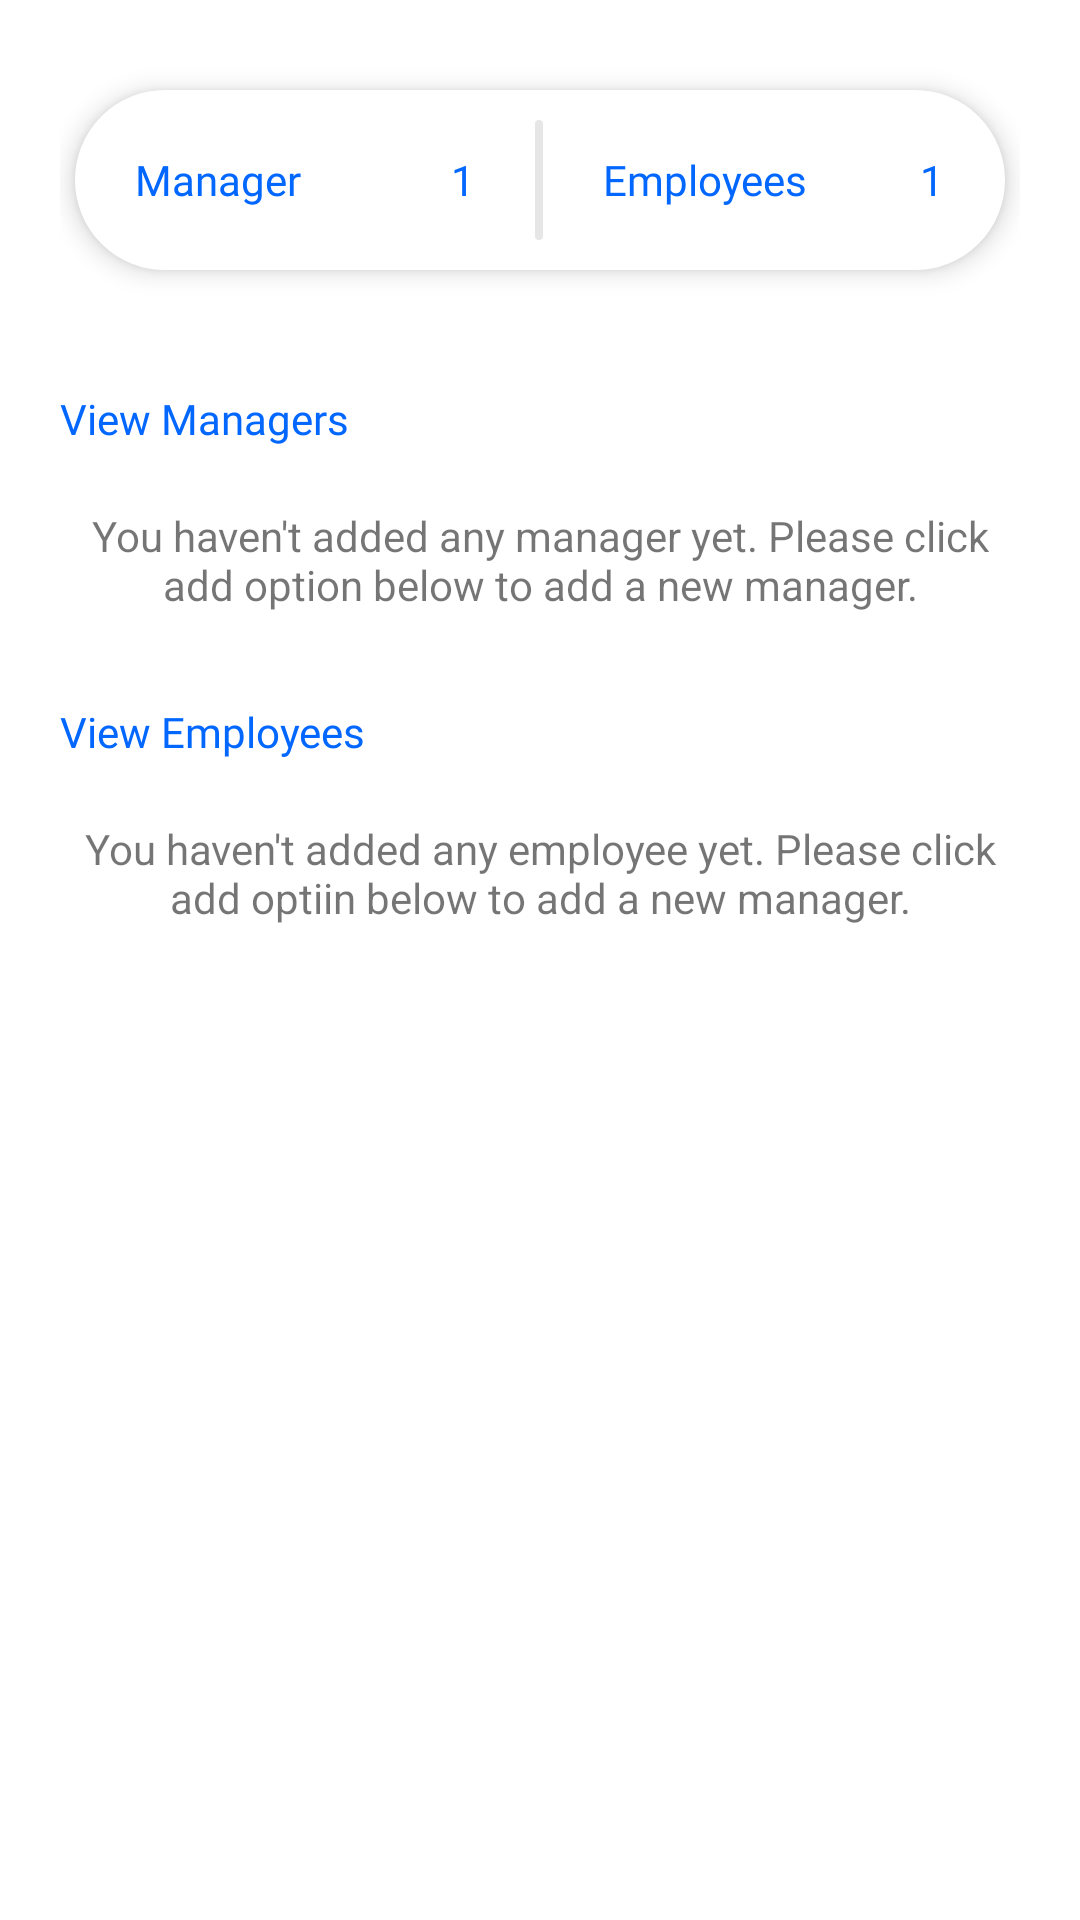

The Android layout XML behind this screen, and the referenced resources:
<!-- AndroidManifest.xml: application theme Theme.WeTrack -->
<!-- res/layout/fragment_workers.xml -->
<?xml version="1.0" encoding="utf-8"?>
<androidx.core.widget.NestedScrollView
    xmlns:android="http://schemas.android.com/apk/res/android"
    xmlns:app="http://schemas.android.com/apk/res-auto"
    xmlns:tools="http://schemas.android.com/tools"
    android:layout_width="match_parent"
    android:layout_height="match_parent"
    android:id="@+id/workersfrag_mainlay"
    tools:context=".Fragments.WorkersFragment">

    <LinearLayout
        android:layout_width="match_parent"
        android:layout_height="match_parent"
        android:orientation="vertical"
        android:padding="20dp">

        <LinearLayout
            android:layout_width="match_parent"
            android:layout_height="wrap_content"
            android:layout_gravity="center"
            android:layout_marginVertical="10dp"
            android:layout_marginHorizontal="5dp"
            android:layout_marginTop="10dp"
            android:background="@drawable/circle_stroke"
            android:backgroundTint="@color/white"
            android:elevation="5dp"
            android:gravity="center"
            android:orientation="horizontal"
            android:padding="10dp">

            <RelativeLayout
                android:layout_width="0dp"
                android:layout_height="wrap_content"
                android:layout_weight="2.475">

                <TextView
                    android:id="@+id/workerfrag_manager_count"
                    android:layout_width="wrap_content"
                    android:layout_height="wrap_content"
                    android:layout_alignParentEnd="true"
                    android:layout_marginEnd="10dp"
                    android:fontFamily="@font/poppins_semibold"
                    android:text="1"
                    android:textColor="@color/v_maincolor" />

                <TextView
                    android:layout_width="match_parent"
                    android:layout_height="wrap_content"
                    android:layout_toStartOf="@+id/workerfrag_manager_count"
                    android:fontFamily="@font/poppins_semibold"
                    android:paddingHorizontal="10dp"
                    android:text="Manager"
                    android:textColor="@color/v_maincolor" />
            </RelativeLayout>

            <View
                android:layout_width="0dp"
                android:layout_height="40dp"
                android:layout_marginHorizontal="10dp"
                android:layout_weight="0.05"
                android:background="@drawable/curve_border"
                android:backgroundTint="#E6E6E6" />

            <RelativeLayout
                android:layout_width="0dp"
                android:layout_height="wrap_content"
                android:layout_weight="2.475">

                <TextView
                    android:layout_width="match_parent"
                    android:layout_height="wrap_content"
                    android:layout_toStartOf="@+id/workerfrag_employee_count"
                    android:fontFamily="@font/poppins_semibold"
                    android:paddingHorizontal="10dp"
                    android:text="Employees"
                    android:textColor="@color/v_maincolor" />

                <TextView
                    android:id="@+id/workerfrag_employee_count"
                    android:layout_width="wrap_content"
                    android:layout_height="wrap_content"
                    android:layout_alignParentEnd="true"
                    android:layout_marginEnd="10dp"
                    android:fontFamily="@font/poppins_semibold"
                    android:text="1"
                    android:textColor="@color/v_maincolor" />

            </RelativeLayout>

        </LinearLayout>

        <LinearLayout
            android:layout_width="match_parent"
            android:layout_height="wrap_content"
            android:layout_marginTop="20dp"
            android:orientation="vertical">

            <TextView
                android:layout_width="wrap_content"
                android:layout_height="wrap_content"
                android:layout_marginTop="10dp"
                android:fontFamily="@font/poppins_semibold"
                android:text="View Managers"
                android:textColor="@color/v_maincolor" />

            <LinearLayout
                android:id="@+id/workerfrag_ml_lay"
                android:layout_width="match_parent"
                android:layout_height="wrap_content"
                android:layout_marginTop="10dp"
                android:orientation="vertical">

                <androidx.recyclerview.widget.RecyclerView
                    android:id="@+id/workerfrag_ml"
                    android:layout_width="match_parent"
                    android:layout_height="wrap_content"
                    tools:itemCount="5"
                    tools:listitem="@layout/workers_item" />

                <Button
                    android:id="@+id/workerfrag_ml_more"
                    android:layout_width="match_parent"
                    android:layout_height="wrap_content"
                    android:layout_gravity="center"
                    android:text="Add More"
                    android:visibility="gone"
                    android:textColor="@color/white"
                    android:textAllCaps="false" />

            </LinearLayout>

            <TextView
                android:id="@+id/workerfrag_addmanager"
                android:layout_width="match_parent"
                android:layout_height="wrap_content"
                android:layout_marginTop="10dp"
                android:drawablePadding="10dp"
                android:text="You haven't added any manager yet. Please click add option below to add a new manager."
                android:textAlignment="center"
                app:drawableBottomCompat="@drawable/ic_add_circle_outline"
                app:drawableTint="#345678" />

        </LinearLayout>

        <LinearLayout
            android:layout_width="match_parent"
            android:layout_height="wrap_content"
            android:layout_marginTop="20dp"
            android:orientation="vertical"
            android:layout_marginBottom="40dp">

            <TextView
                android:layout_width="wrap_content"
                android:layout_height="wrap_content"
                android:layout_marginTop="10dp"
                android:fontFamily="@font/poppins_semibold"
                android:text="View Employees"
                android:textColor="@color/v_maincolor" />

            <LinearLayout
                android:id="@+id/workerfrag_el_lay"
                android:layout_width="match_parent"
                android:layout_height="wrap_content"
                android:layout_marginTop="10dp"
                android:orientation="vertical">

                <androidx.recyclerview.widget.RecyclerView
                    android:id="@+id/workerfrag_el"
                    android:layout_width="match_parent"
                    android:layout_height="wrap_content"
                    tools:itemCount="5"
                    tools:listitem="@layout/workers_item"/>

                <Button
                    android:id="@+id/workerfrag_el_more"
                    android:layout_width="match_parent"
                    android:layout_height="wrap_content"
                    android:layout_gravity="center"
                    android:text="Add More"
                    android:visibility="gone"
                    android:textColor="@color/white"
                    android:textAllCaps="false" />

            </LinearLayout>

            <TextView
                android:id="@+id/workerfrag_addemployee"
                android:layout_width="match_parent"
                android:layout_height="wrap_content"
                android:layout_marginTop="10dp"
                android:drawablePadding="10dp"
                android:text="You haven't added any employee yet. Please click add optiin below to add a new manager."
                android:textAlignment="center"
                app:drawableBottomCompat="@drawable/ic_add_circle_outline"
                app:drawableTint="#345678" />

        </LinearLayout>

    </LinearLayout>

</androidx.core.widget.NestedScrollView>
<!-- res/layout/workers_item.xml (included above) -->
<?xml version="1.0" encoding="utf-8"?>
<RelativeLayout xmlns:android="http://schemas.android.com/apk/res/android"
    android:layout_width="match_parent"
    android:layout_height="wrap_content"
    android:id="@+id/workeritem_mainlay">

    <RelativeLayout
        android:id="@+id/workeritem_content"
        xmlns:app="http://schemas.android.com/apk/res-auto"
        android:layout_width="match_parent"
        android:layout_height="wrap_content"
        android:paddingHorizontal="5dp">

        <ImageView
            android:id="@+id/workeritem_img"
            android:layout_width="24dp"
            android:layout_height="24dp"
            android:layout_centerVertical="true"
            android:src="@drawable/ic_userprofile"
            app:tint="@color/v_maincolor" />

        <LinearLayout
            android:layout_width="match_parent"
            android:layout_height="wrap_content"
            android:layout_marginHorizontal="5dp"
            android:layout_toStartOf="@+id/workeritem_isverified"
            android:layout_toEndOf="@+id/workeritem_img"
            android:orientation="vertical"
            android:paddingVertical="10dp"
            android:paddingHorizontal="5dp">

            <TextView
                android:id="@+id/workeritem_wname"
                android:layout_width="match_parent"
                android:layout_height="wrap_content"
                android:fontFamily="@font/poppins"
                android:text="Worker Name"
                android:textColor="@color/v_maincolor" />

            <TextView
                android:id="@+id/workeritem_wcontactno"
                android:layout_width="match_parent"
                android:layout_height="wrap_content"
                android:text="8692074192"
                android:textSize="12sp" />

        </LinearLayout>

        <TextView
            android:id="@+id/workeritem_isverified"
            android:layout_width="wrap_content"
            android:layout_height="wrap_content"
            android:layout_centerVertical="true"
            android:layout_marginEnd="10dp"
            android:layout_toStartOf="@+id/workeritem_userdetails_btn"
            android:background="@drawable/mini_curve_border"
            android:paddingHorizontal="10dp"
            android:paddingVertical="4dp"
            android:textSize="12sp"
            android:textColor="@color/white" />



        <ImageView
            android:id="@+id/workeritem_userdetails_btn"
            android:layout_width="wrap_content"
            android:layout_height="wrap_content"
            android:layout_alignParentEnd="true"
            android:layout_centerVertical="true"
            android:src="@drawable/ic_arrow_right"
            app:tint="@color/v_maincolor" />

    </RelativeLayout>

    

</RelativeLayout>
<!-- resources referenced by this layout -->
<resources>
  <color name="v_maincolor">#0267FF</color>
  <color name="white">#FFFFFFFF</color>
  <!-- drawable circle_stroke (drawable) -->
  <?xml version="1.0" encoding="utf-8"?>
  <shape xmlns:android="http://schemas.android.com/apk/res/android">
      <stroke
          android:width="1dp"
          android:color="@color/v_maincolor" />
      <corners android:radius="100dp" />
      <solid android:color="@color/white"/>
  </shape>
  <!-- drawable curve_border (drawable) -->
  <?xml version="1.0" encoding="utf-8"?>
  <shape xmlns:android="http://schemas.android.com/apk/res/android">
      <solid android:color="#3EC9FF" />
      <corners android:radius="7dp" />
  </shape>
  <!-- drawable mini_curve_border (drawable) -->
  <?xml version="1.0" encoding="utf-8"?>
  <shape xmlns:android="http://schemas.android.com/apk/res/android">
      <solid android:color="#3EC9FF" />
      <corners android:radius="3dp" />
  </shape>
  <style name="Theme.WeTrack" parent="Theme.MaterialComponents.Light.NoActionBar">
          
          <item name="colorPrimary">@color/v_maincolor_semidark</item>
          <item name="colorPrimaryVariant">@color/v_maincolor</item>
          <item name="colorOnPrimary">@color/white</item>
          
          <item name="colorSecondary">@color/v_maincolor_semidark</item>
          <item name="colorSecondaryVariant">@color/v_maincolor</item>
          <item name="colorOnSecondary">@color/black</item>
          
          <item name="android:statusBarColor">@color/heading_no</item>
          
      </style>
  <color name="v_maincolor_semidark">#0045AC</color>
  <color name="black">#FF000000</color>
  <color name="heading_no">#232323</color>
</resources>
